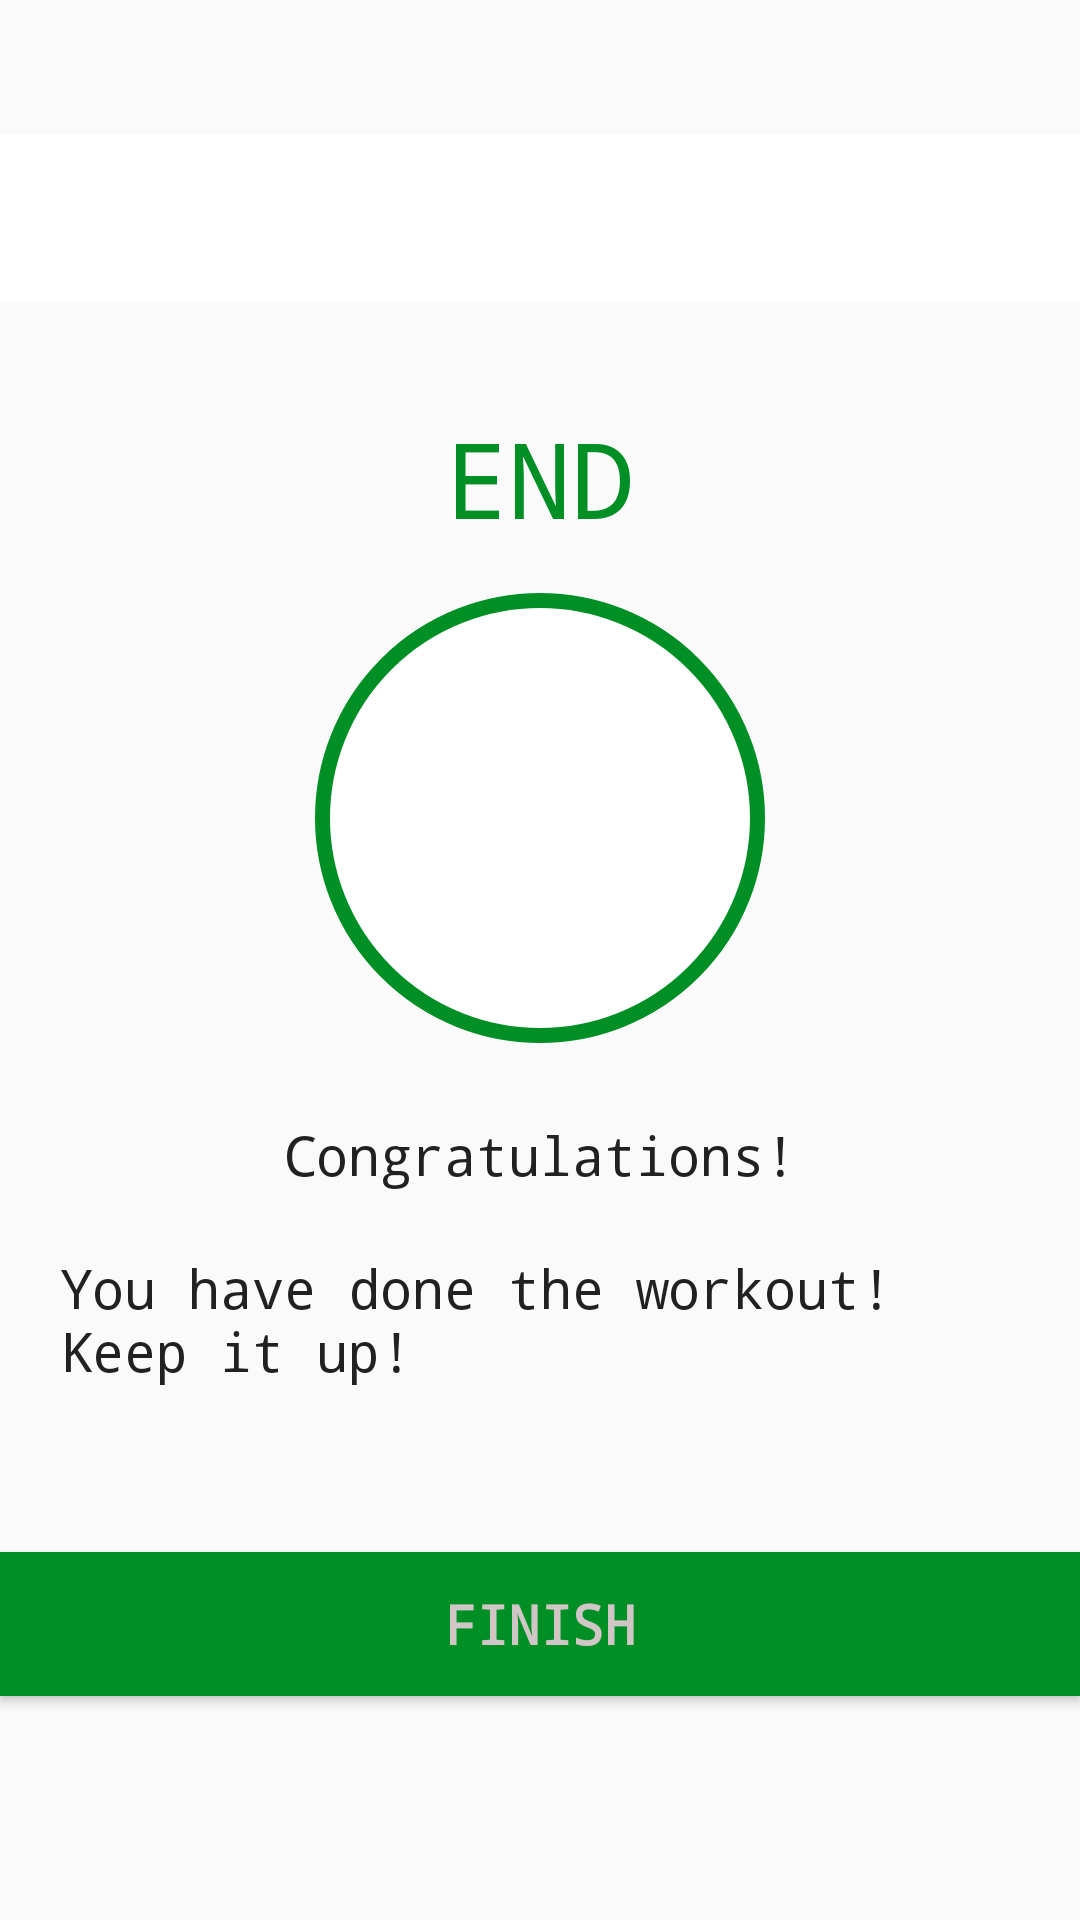

The Android layout XML behind this screen, and the referenced resources:
<!-- AndroidManifest.xml: application theme Theme._7MinutesWorkoutApp -->
<!-- res/layout/activity_finish.xml -->
<?xml version="1.0" encoding="utf-8"?>
<LinearLayout xmlns:android="http://schemas.android.com/apk/res/android"
    xmlns:tools="http://schemas.android.com/tools"
    android:id="@+id/main"
    android:layout_width="match_parent"
    android:layout_height="match_parent"
    android:gravity="center_horizontal"
    android:orientation="vertical"
    tools:context=".FinishActivity">

    <androidx.appcompat.widget.Toolbar
        android:id="@+id/toolbar_finish_activity"
        android:layout_width="match_parent"
        android:layout_marginTop="45dp"
        android:layout_height="?android:attr/actionBarSize"
        android:background="#FFFFFF" />

    <TextView
        android:layout_width="wrap_content"
        android:layout_height="wrap_content"
        android:layout_marginTop="35dp"
        android:text="@string/end"
        android:textColor="@color/colorAccent"
        android:textSize="35sp"  />

    <LinearLayout
        android:layout_width="150dp"
        android:layout_height="150dp"
        android:layout_gravity="center"
        android:layout_marginTop="15dp"
        android:gravity="center"
        android:background="@drawable/item_circular_color_accent_border">

        <ImageView
            android:layout_width="50dp"
            android:layout_height="50dp"
            android:contentDescription="@string/start_image"
            android:src="@drawable/done" />

    </LinearLayout>

    <TextView
        android:layout_width="wrap_content"
        android:layout_height="wrap_content"
        android:layout_marginTop="25dp"
        android:textColor="#212121"
        android:text="@string/congratulations"
        android:textSize="18sp" />

    <TextView
        android:layout_width="wrap_content"
        android:layout_height="wrap_content"
        android:text="@string/you_have_done_the_workout_keep_it_up"
        android:textColor="#212121"
        android:padding="20dp"
        android:textSize="18sp"  />

    <androidx.appcompat.widget.AppCompatButton
        android:id="@+id/btnFinish"
        android:layout_width="match_parent"
        android:layout_height="wrap_content"
        android:layout_gravity="bottom"
        android:layout_marginTop="35dp"
        android:background="@color/colorAccent"
        android:text="@string/finish"
        android:fontFamily="monospace"
        android:textColor="#D1C6C6"
        android:textStyle="bold"
        android:textSize="18sp" />


</LinearLayout>
<!-- resources referenced by this layout -->
<resources>
  <color name="colorAccent">#008F24</color>
  <!-- drawable item_circular_color_accent_border (drawable) -->
  <?xml version="1.0" encoding="utf-8"?>
  <shape xmlns:android="http://schemas.android.com/apk/res/android"
      android:shape="oval"
      >
      <stroke
          android:width="5dp"
          android:color="@color/colorAccent" />
      <solid android:color="@color/white" />
  
  </shape>
  <string name="congratulations">Congratulations!</string>
  <string name="end">END</string>
  <string name="finish">Finish</string>
  <string name="start_image">start image</string>
  <string name="you_have_done_the_workout_keep_it_up">You have done the workout! Keep it up!</string>
  <style name="Theme._7MinutesWorkoutApp" parent="Base.Theme._7MinutesWorkoutApp" />
  <color name="white">#FFFFFFFF</color>
  <style name="Base.Theme._7MinutesWorkoutApp" parent="Theme.AppCompat.DayNight.NoActionBar">
          
          <item name="android:typeface">monospace</item>
          
      </style>
</resources>
